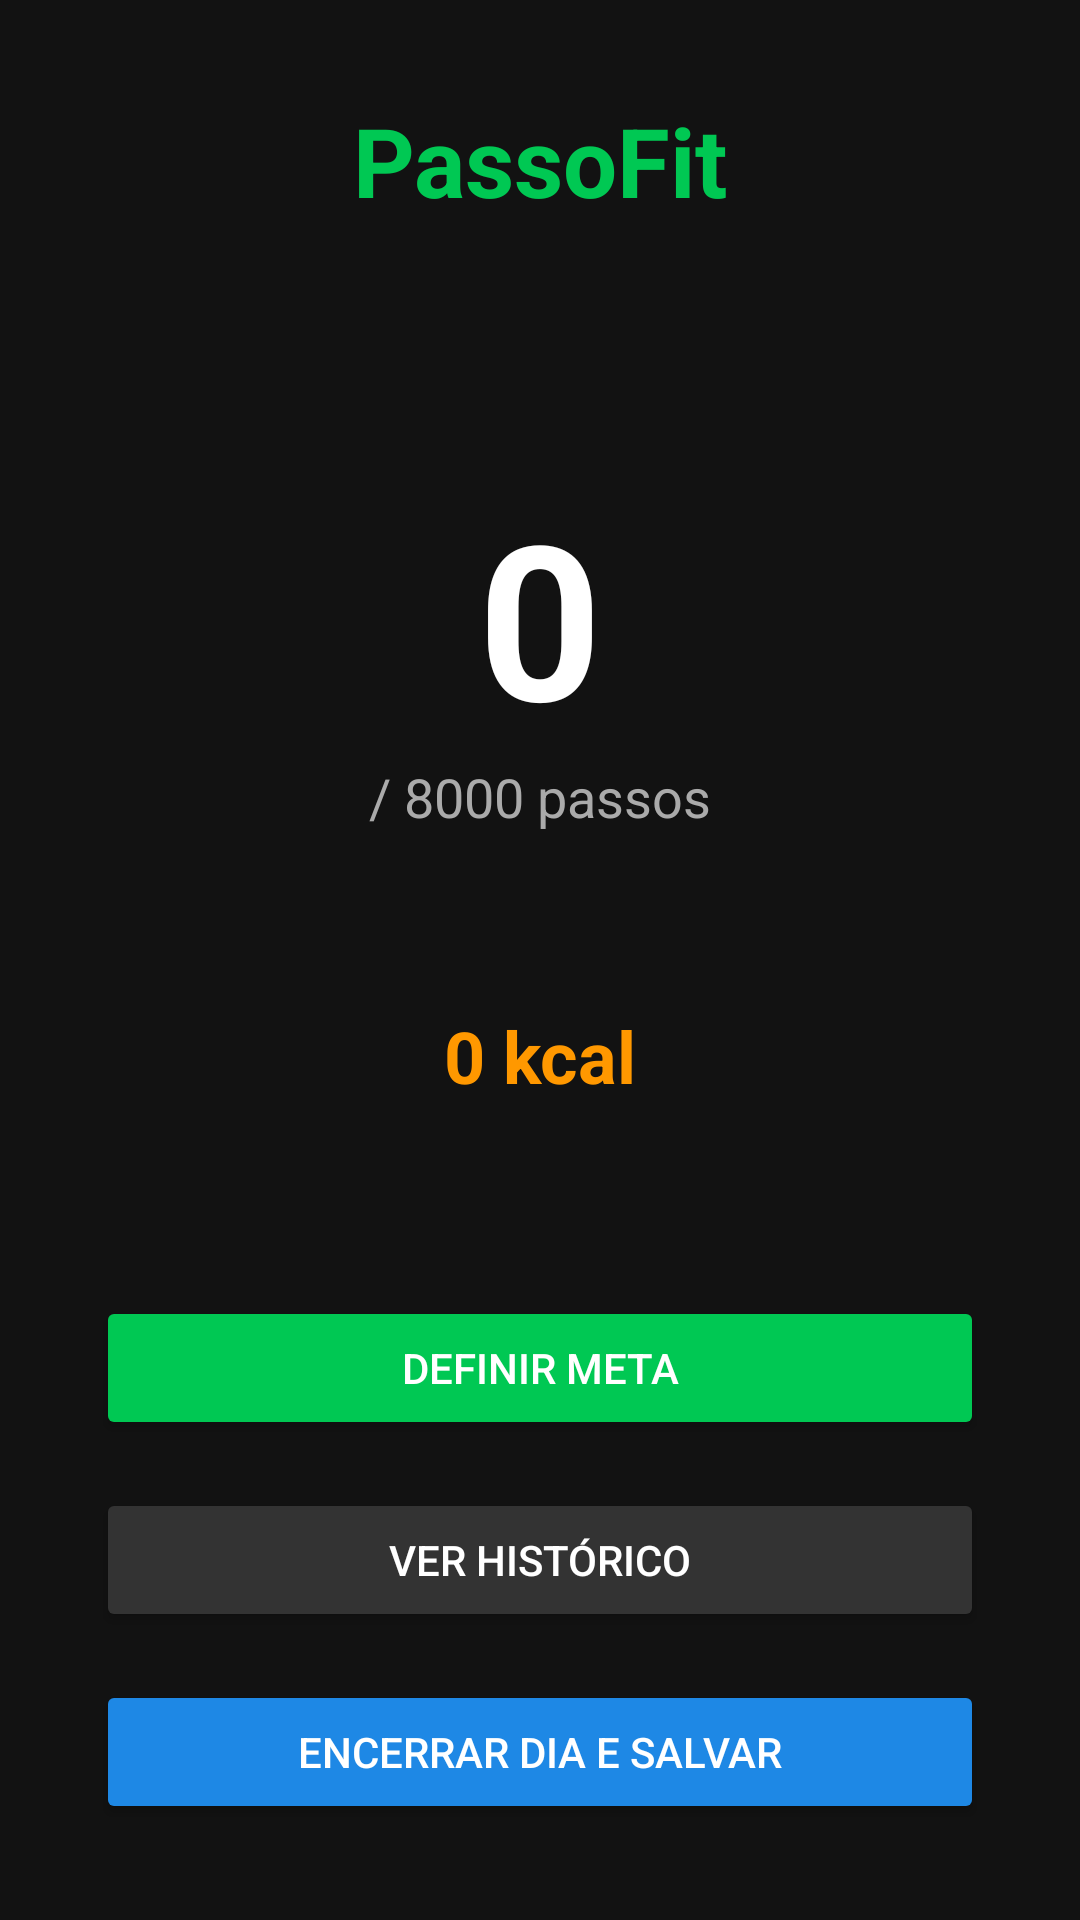

Android layout source for this screen:
<!-- AndroidManifest.xml: activity theme Theme.PassoFit -->
<!-- res/layout/activity_main.xml -->
<?xml version="1.0" encoding="utf-8"?>
<androidx.constraintlayout.widget.ConstraintLayout
    xmlns:android="http://schemas.android.com/apk/res/android"
    xmlns:app="http://schemas.android.com/apk/res-auto"
    android:layout_width="match_parent"
    android:layout_height="match_parent"
    android:background="#121212">

    <TextView
        android:id="@+id/txtTitulo"
        android:layout_width="wrap_content"
        android:layout_height="wrap_content"
        android:text="PassoFit"
        android:textColor="#00C853"
        android:textSize="32sp"
        android:textStyle="bold"
        android:layout_marginTop="32dp"
        app:layout_constraintTop_toTopOf="parent"
        app:layout_constraintStart_toStartOf="parent"
        app:layout_constraintEnd_toEndOf="parent" />

    <TextView
        android:id="@+id/txtPassos"
        android:layout_width="wrap_content"
        android:layout_height="wrap_content"
        android:text="0"
        android:textColor="#FFFFFF"
        android:textSize="72sp"
        android:textStyle="bold"
        app:layout_constraintTop_toBottomOf="@id/txtTitulo"
        app:layout_constraintBottom_toTopOf="@id/txtCalorias"
        app:layout_constraintStart_toStartOf="parent"
        app:layout_constraintEnd_toEndOf="parent" />

    <TextView
        android:id="@+id/txtMeta"
        android:layout_width="wrap_content"
        android:layout_height="wrap_content"
        android:text="/ 8000 passos"
        android:textColor="#AAAAAA"
        android:textSize="18sp"
        app:layout_constraintTop_toBottomOf="@id/txtPassos"
        app:layout_constraintStart_toStartOf="parent"
        app:layout_constraintEnd_toEndOf="parent" />

    <TextView
        android:id="@+id/txtCalorias"
        android:layout_width="wrap_content"
        android:layout_height="wrap_content"
        android:text="0 kcal"
        android:textColor="#FF9800"
        android:textSize="24sp"
        android:textStyle="bold"
        android:layout_marginBottom="64dp"
        app:layout_constraintBottom_toTopOf="@id/btnMeta"
        app:layout_constraintStart_toStartOf="parent"
        app:layout_constraintEnd_toEndOf="parent" />

    <Button
        android:id="@+id/btnMeta"
        android:layout_width="0dp"
        android:layout_height="wrap_content"
        android:text="Definir Meta"
        android:backgroundTint="#00C853"
        android:textColor="#FFFFFF"
        android:layout_marginHorizontal="32dp"
        android:layout_marginBottom="16dp"
        app:layout_constraintBottom_toTopOf="@id/btnHistorico"
        app:layout_constraintStart_toStartOf="parent"
        app:layout_constraintEnd_toEndOf="parent" />

    <Button
        android:id="@+id/btnHistorico"
        android:layout_width="0dp"
        android:layout_height="wrap_content"
        android:text="Ver Histórico"
        android:backgroundTint="#333333"
        android:textColor="#FFFFFF"
        android:layout_marginHorizontal="32dp"
        android:layout_marginBottom="16dp"
        app:layout_constraintBottom_toTopOf="@id/btnSalvarDia"
        app:layout_constraintStart_toStartOf="parent"
        app:layout_constraintEnd_toEndOf="parent" />

    <Button
        android:id="@+id/btnSalvarDia"
        android:layout_width="0dp"
        android:layout_height="wrap_content"
        android:text="Encerrar Dia e Salvar"
        android:backgroundTint="#1E88E5"
        android:textColor="#FFFFFF"
        android:layout_marginHorizontal="32dp"
        android:layout_marginBottom="32dp"
        app:layout_constraintBottom_toBottomOf="parent"
        app:layout_constraintStart_toStartOf="parent"
        app:layout_constraintEnd_toEndOf="parent" />

</androidx.constraintlayout.widget.ConstraintLayout>
<!-- resources referenced by this layout -->
<resources>
  <style name="Theme.PassoFit" parent="Base.Theme.PassoFit" />
  <style name="Base.Theme.PassoFit" parent="Theme.Material3.DayNight.NoActionBar">
          
          
      </style>
</resources>
